Run: headless pygame with SDL's dummy video driver; simulated clock (each Clock.tick advances the game by its frame time, no real sleeping); random seed 0; keys injected as events and as key.get_pressed() state; mouse plan: one left click at the window centre at the start of phase 2, then a move to the lower-right quarter at the start of phase 3.
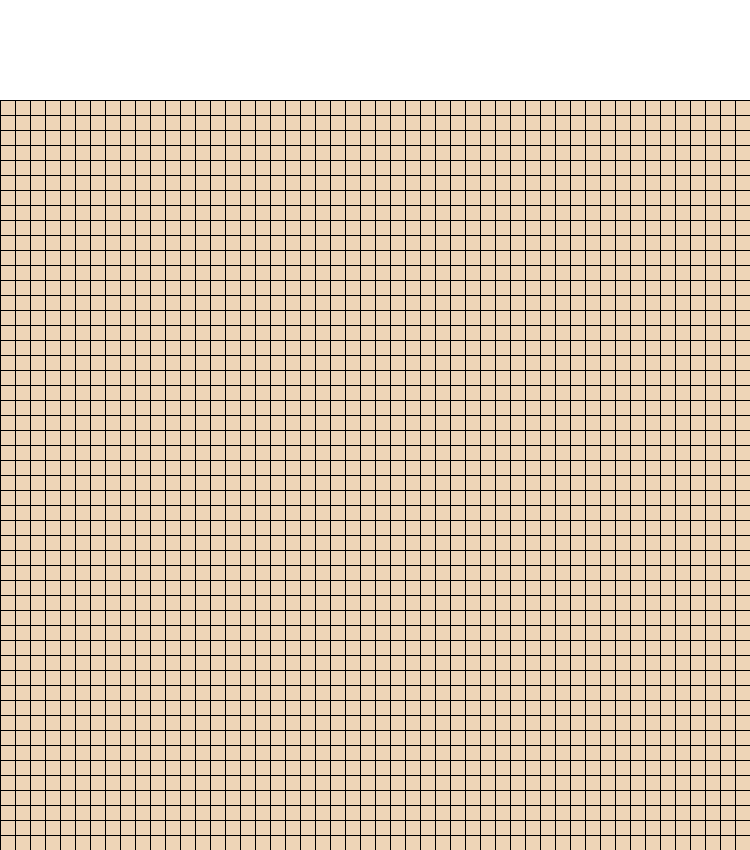
Frame 1 of 4 · flips 1–60 · no input
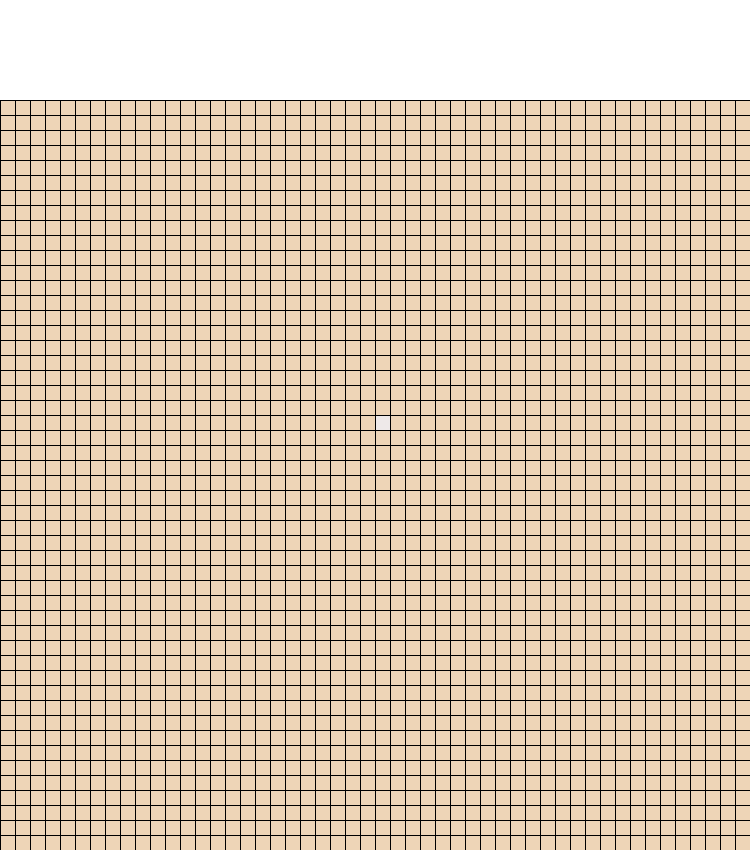
Frame 2 of 4 · flips 61–180 · clicked the window centre · tapped SPACE, RETURN · held RIGHT (→), D
Frame 3 of 4 · flips 181–300 · moved the mouse to the lower-right quarter · held DOWN (↓), S · screen unchanged from frame 2, image omitted
Frame 4 of 4 · flips 301–420 · held LEFT (←), A, UP (↑), W · screen unchanged from frame 3, image omitted

The pygame program that drew these frames:

import random, sys
import pygame

screen = pygame.display.set_mode((750,850), 0, 32)
screen.fill((255,255,255))

class Grid:
    def __init__(self, width, height, num_colors=2):
        self.wid = width
        self.hei = height
        # self.no_colors = num_colors
        # self.color_list = [[None]*num_colors for n in range(num_colors)]
        # self.color_list[0] = (238,233,233)
        # self.color_list[1] = (238,213,183)

        self.grid = [[0 for i in range(width)] for j in range(height)]

    def show(self, screen):
        for h in range(self.hei):
            for w in range(self.wid):
                x = 15*w
                y = 100 + 15*h
                block_hei = 15
                block_wid = 15
                
                if self.grid[h][w] == 0:
                    
                    block_color = (238,213,183)
                if self.grid[h][w] == 1:
                    
                    block_color = (238,233,233)
                pygame.draw.rect(screen, block_color, (x,y,block_wid,block_hei))

def draw_grid():
    for x in range(0, 750, 15):
        pygame.draw.line(screen, (0,0,0), (x, 100), (x, 850))
    for y in range(100, 850, 15):
        pygame.draw.line(screen, (0,0,0), (0, y), (750, y))

def main():
    pygame.init()
    
    mygrid = Grid(50,50)
    mygrid.show(screen)

    while True:
        for event in pygame.event.get():
            if pygame.mouse.get_pressed()[0]:
                # print(pygame.mouse.get_pos())
                x_block = (pygame.mouse.get_pos()[0])//15
                y_block = (pygame.mouse.get_pos()[1] - 100)//15
                if(pygame.mouse.get_pos()[1] > 100):
                    mygrid.grid[y_block][x_block] = 1

            if event.type == pygame.QUIT:
                pygame.quit()
                sys.exit()
        
        mygrid.show(screen)
        draw_grid()
        pygame.display.update()


main()
